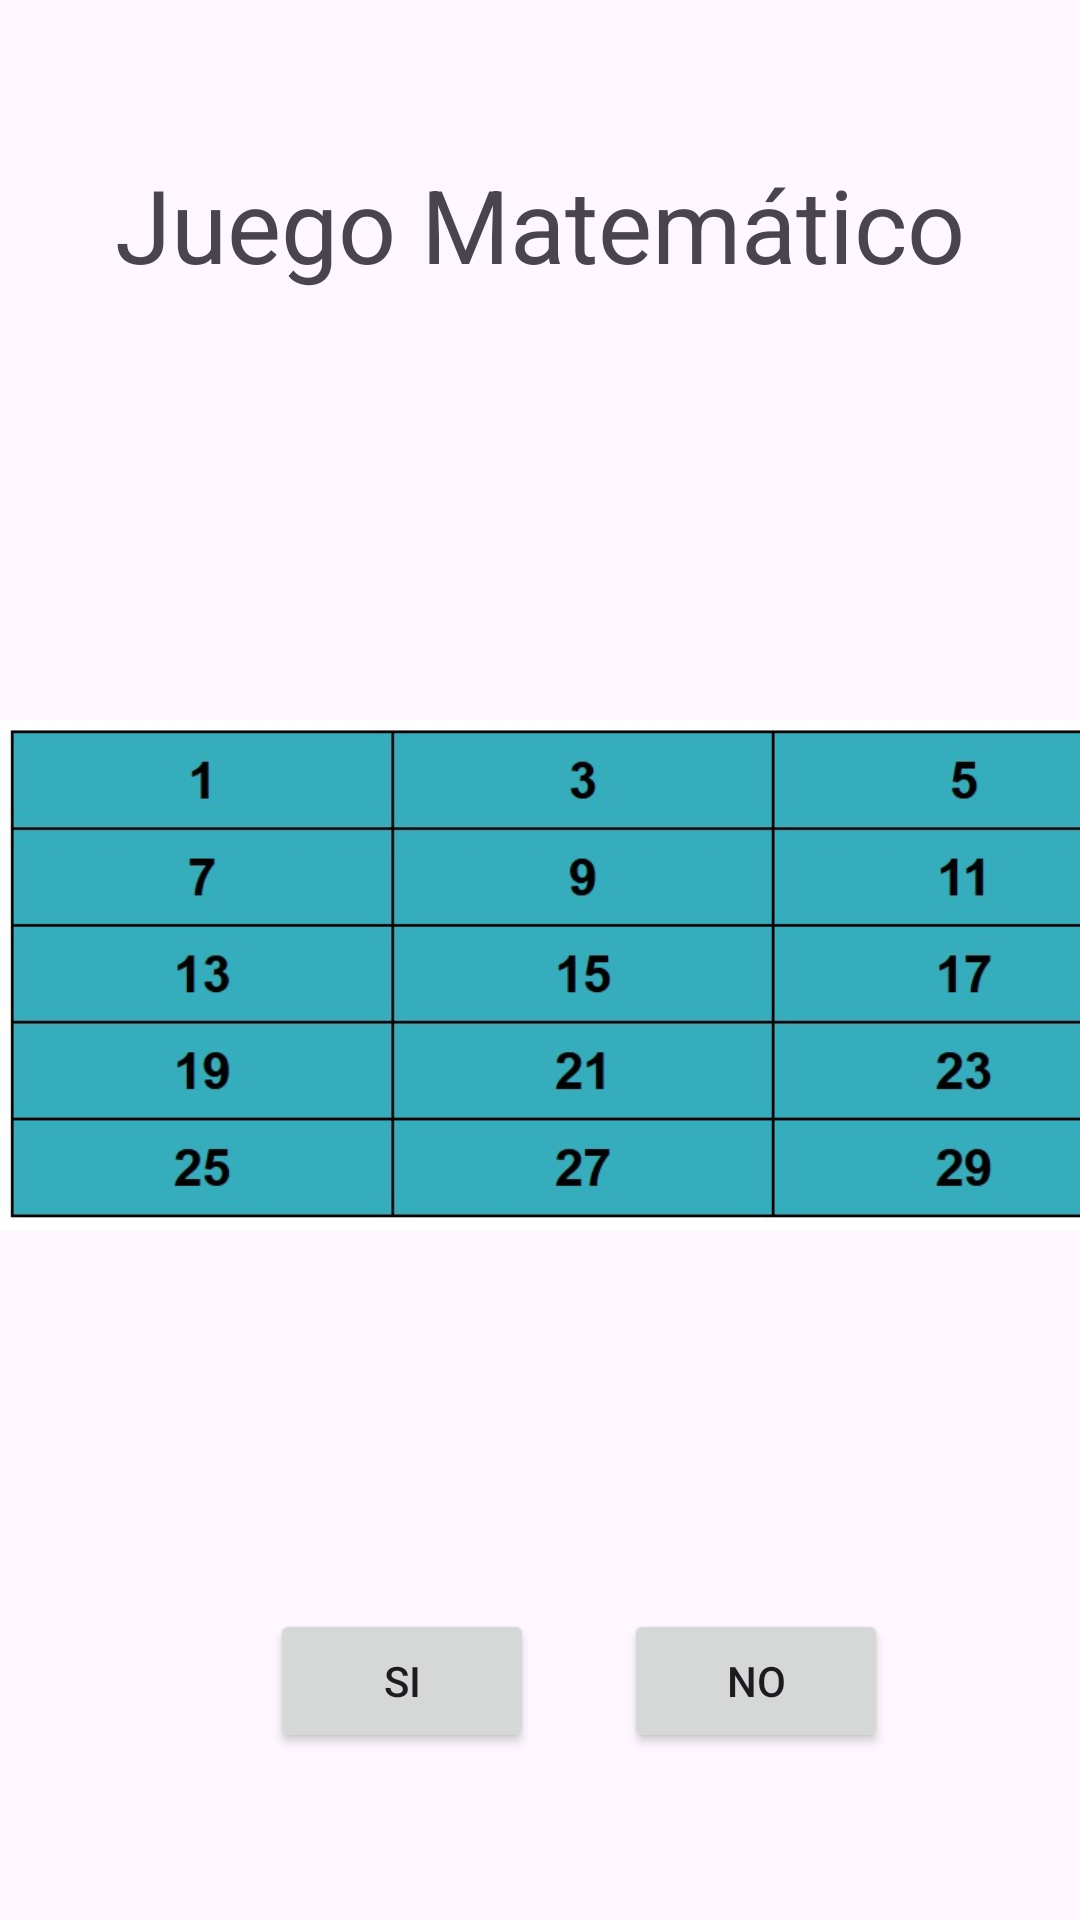

Layout XML and referenced resources for this Android screen:
<!-- AndroidManifest.xml: application theme Theme.Guess_number_game -->
<!-- res/layout/activity_4.xml -->
<?xml version="1.0" encoding="utf-8"?>
<androidx.constraintlayout.widget.ConstraintLayout xmlns:android="http://schemas.android.com/apk/res/android"
    xmlns:app="http://schemas.android.com/apk/res-auto"
    xmlns:tools="http://schemas.android.com/tools"
    android:id="@+id/main"
    android:layout_width="match_parent"
    android:layout_height="match_parent"
    tools:context=".Activity4">

    <TextView
        android:id="@+id/textView4"
        android:layout_width="wrap_content"
        android:layout_height="wrap_content"
        android:layout_marginTop="52dp"
        android:text="Juego Matemático"
        android:textSize="34sp"
        app:layout_constraintEnd_toEndOf="parent"
        app:layout_constraintHorizontal_bias="0.5"
        app:layout_constraintStart_toStartOf="parent"
        app:layout_constraintTop_toTopOf="parent" />

    <ImageView
        android:id="@+id/imageView5"
        android:layout_width="390dp"
        android:layout_height="367dp"
        android:layout_marginTop="44dp"
        app:layout_constraintTop_toBottomOf="@+id/textView4"
        app:srcCompat="@drawable/light_blue_guess_number"
        tools:layout_editor_absoluteX="10dp" />

    <Button
        android:id="@+id/btnYes4"
        android:layout_width="wrap_content"
        android:layout_height="wrap_content"
        android:layout_marginStart="90dp"
        android:layout_marginTop="28dp"
        android:onClick="buttonAccept"
        android:text="Si"
        app:layout_constraintStart_toStartOf="parent"
        app:layout_constraintTop_toBottomOf="@+id/imageView5" />

    <Button
        android:id="@+id/btnNo4"
        android:layout_width="wrap_content"
        android:layout_height="wrap_content"
        android:layout_marginTop="28dp"
        android:layout_marginEnd="64dp"
        android:onClick="buttonReject"
        android:text="No"
        app:layout_constraintEnd_toEndOf="parent"
        app:layout_constraintTop_toBottomOf="@+id/imageView5" />
</androidx.constraintlayout.widget.ConstraintLayout>
<!-- resources referenced by this layout -->
<resources>
  <!-- drawable light_blue_guess_number: jpg bitmap (drawable, 34028 bytes) -->
  <style name="Theme.Guess_number_game" parent="Base.Theme.Guess_number_game" />
  <style name="Base.Theme.Guess_number_game" parent="Theme.Material3.DayNight.NoActionBar">
          
          
      </style>
</resources>
